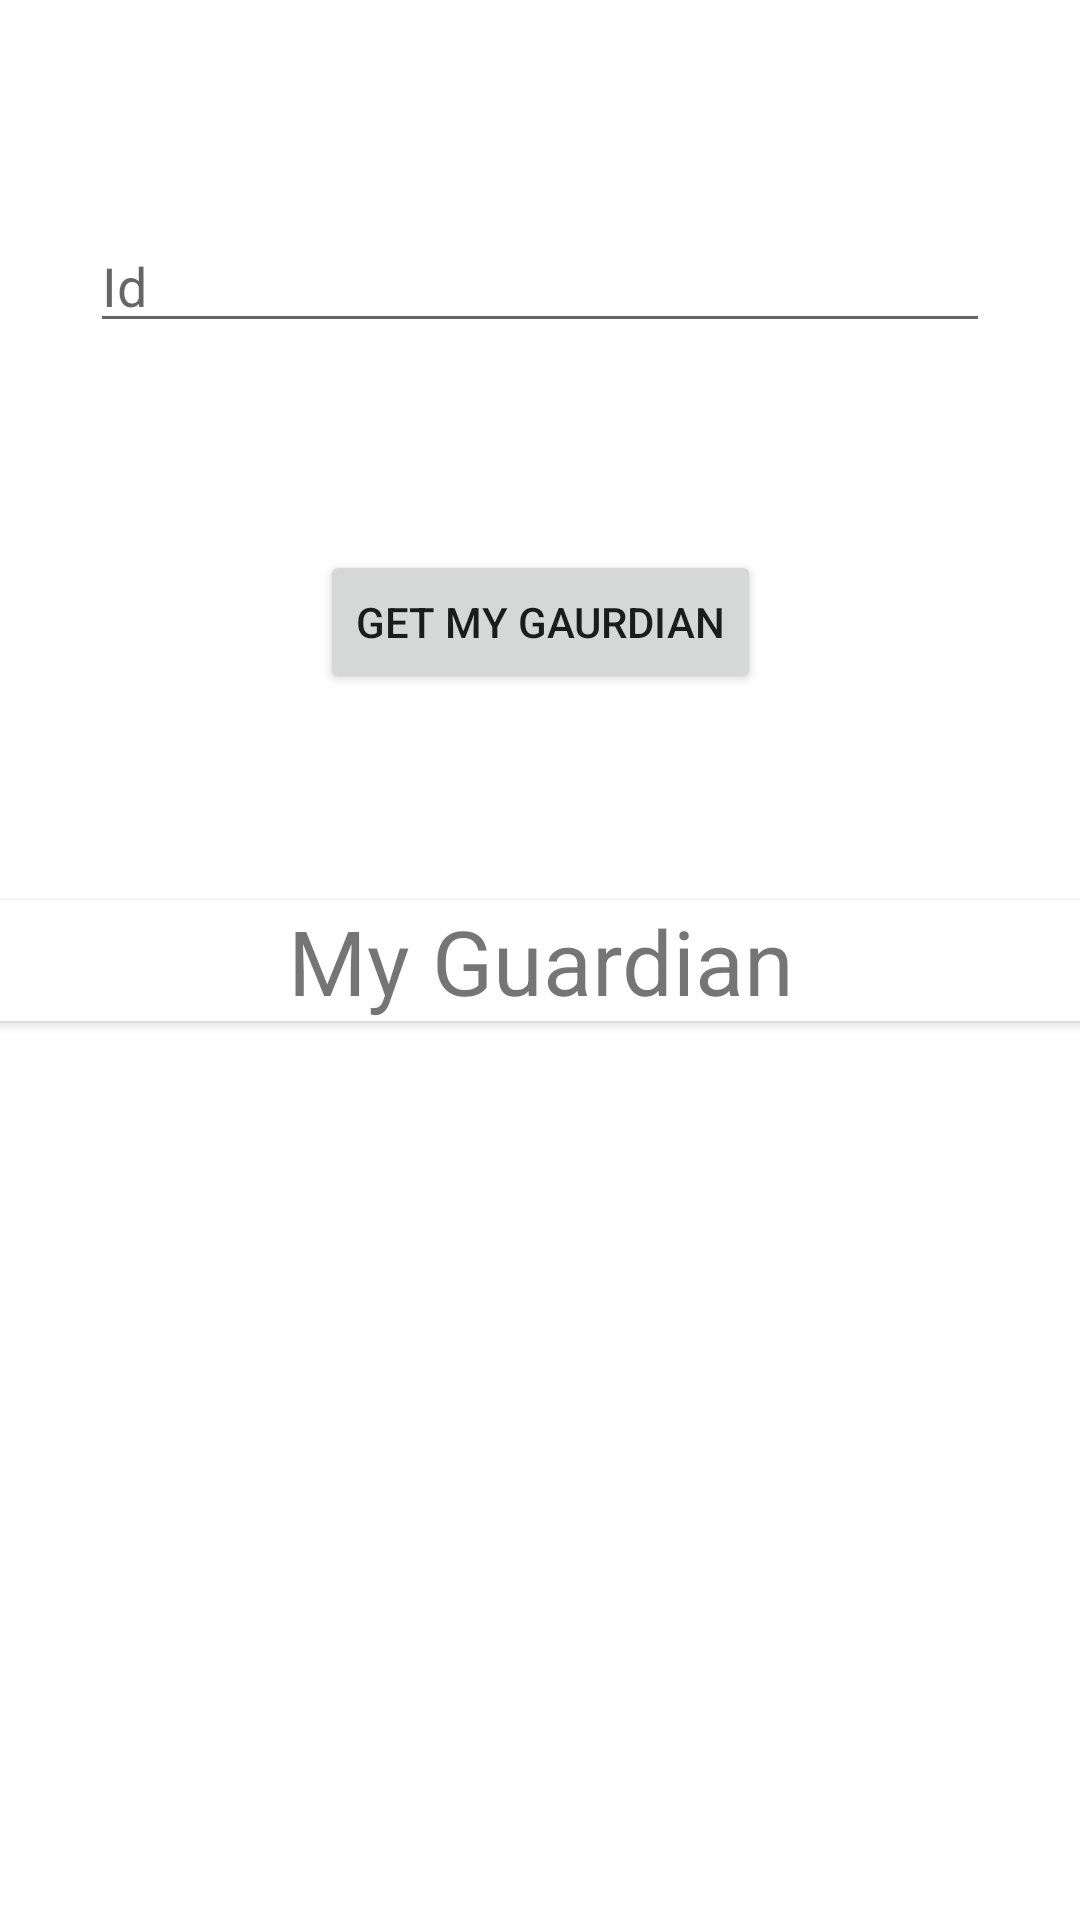

Reconstruct the res/layout file that produces this screen, plus the resources it refers to.
<!-- AndroidManifest.xml: application theme Theme.Suraksha -->
<!-- res/layout/fragment_add_guardian.xml -->
<?xml version="1.0" encoding="utf-8"?>
<androidx.constraintlayout.widget.ConstraintLayout xmlns:android="http://schemas.android.com/apk/res/android"
    xmlns:app="http://schemas.android.com/apk/res-auto"
    xmlns:tools="http://schemas.android.com/tools"
    android:layout_width="match_parent"
    android:layout_height="match_parent"
    tools:context=".gaurdian.AddGuardian">

    <EditText
        android:id="@+id/editTextTextPersonName"
        android:layout_width="match_parent"
        android:layout_margin="30dp"
        android:layout_height="wrap_content"
        android:ems="10"
        android:inputType="textPersonName"
        android:hint="Id"
        app:layout_constraintBottom_toBottomOf="parent"
        app:layout_constraintEnd_toEndOf="parent"
        app:layout_constraintStart_toStartOf="parent"
        app:layout_constraintTop_toTopOf="parent"
        app:layout_constraintVertical_bias="0.07999998" />

    <androidx.cardview.widget.CardView
        android:id="@+id/cardView"
        android:layout_width="409dp"
        android:layout_height="wrap_content"
        app:layout_constraintBottom_toBottomOf="parent"
        app:layout_constraintEnd_toEndOf="parent"
        app:layout_constraintHorizontal_bias="0.5"
        app:layout_constraintStart_toStartOf="parent"
        app:layout_constraintTop_toTopOf="parent" >

        <androidx.constraintlayout.widget.ConstraintLayout
            android:layout_width="match_parent"
            android:layout_height="match_parent">

            <TextView
                android:id="@+id/textView3"
                android:layout_width="wrap_content"
                android:layout_height="wrap_content"
                android:text="My Guardian"
                android:textSize="30sp"
                app:layout_constraintBottom_toBottomOf="parent"
                app:layout_constraintEnd_toEndOf="parent"
                app:layout_constraintStart_toStartOf="parent"
                app:layout_constraintTop_toTopOf="parent" />
        </androidx.constraintlayout.widget.ConstraintLayout>
    </androidx.cardview.widget.CardView>

    <androidx.appcompat.widget.AppCompatButton
        android:id="@+id/button2"
        android:layout_width="wrap_content"
        android:layout_height="wrap_content"
        android:text="Get my gaurdian"
        app:layout_constraintBottom_toTopOf="@+id/cardView"
        app:layout_constraintEnd_toEndOf="parent"
        app:layout_constraintStart_toStartOf="parent"
        app:layout_constraintTop_toBottomOf="@+id/editTextTextPersonName" />
</androidx.constraintlayout.widget.ConstraintLayout>
<!-- resources referenced by this layout -->
<resources>
  <style name="Theme.Suraksha" parent="Theme.MaterialComponents.DayNight.DarkActionBar">
          
          <item name="colorPrimary">@color/purple_500</item>
          <item name="colorPrimaryVariant">@color/purple_700</item>
          <item name="colorOnPrimary">@color/white</item>
          
          <item name="colorSecondary">@color/teal_200</item>
          <item name="colorSecondaryVariant">@color/teal_700</item>
          <item name="colorOnSecondary">@color/black</item>
          
          <item name="android:statusBarColor">?attr/colorPrimaryVariant</item>
          
      </style>
  <!-- not gathered from this repository: default colours our renderer supplied (Android Studio template values) -->
  <color name="purple_500">#FF6200EE</color>
  <color name="purple_700">#FF3700B3</color>
  <color name="teal_200">#FF03DAC5</color>
  <color name="teal_700">#FF018786</color>
  <color name="black">#FF000000</color>
  <color name="white">#FFFFFFFF</color>
</resources>
